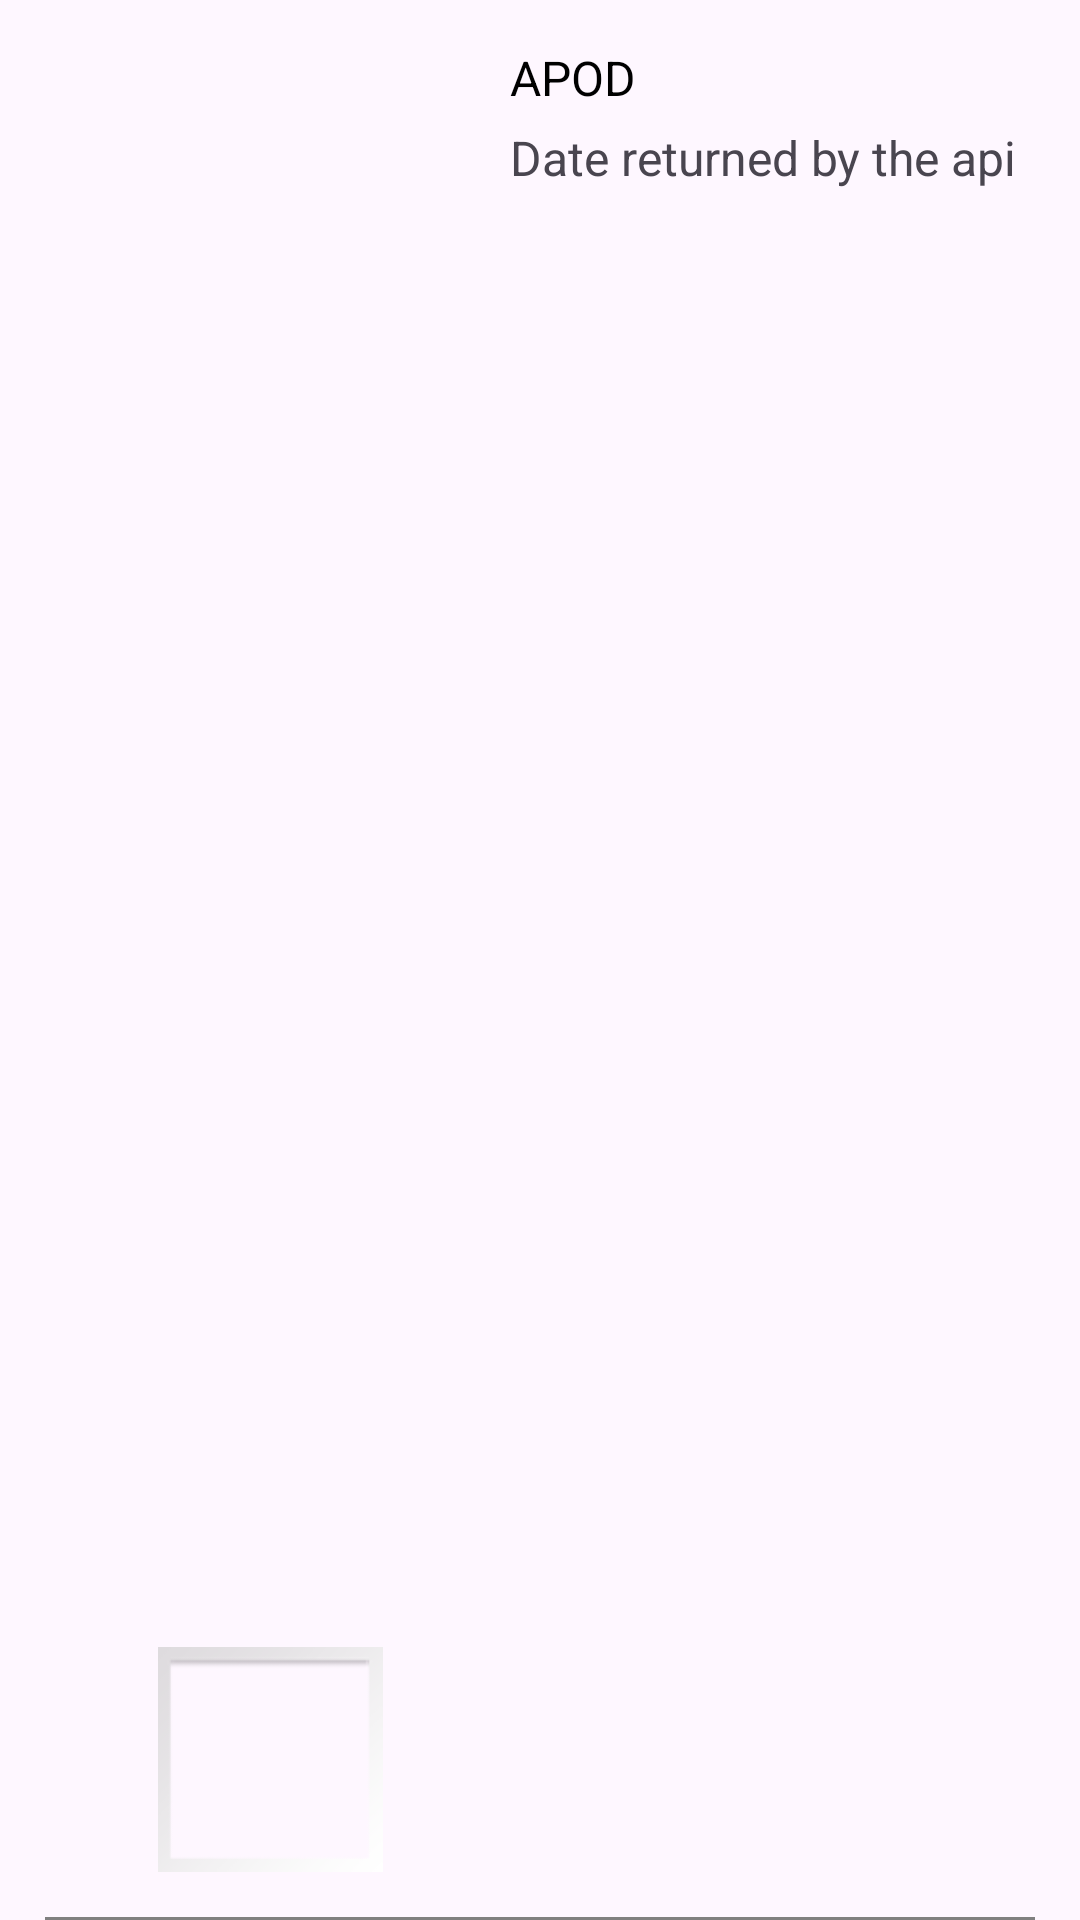

Here is an Android app screen rendered from its layout file. Give the layout XML and the strings, colors and styles it references.
<!-- AndroidManifest.xml: application theme Theme.APIProject_Assignment_2 -->
<!-- res/layout/apod_card.xml -->
<?xml version="1.0" encoding="utf-8"?>
<RelativeLayout
    xmlns:android="http://schemas.android.com/apk/res/android"
    xmlns:app="http://schemas.android.com/apk/res-auto"
    android:layout_width="match_parent"
    android:layout_height="105dp">

    <TextView
        android:id="@+id/apodName"
        android:layout_width="200dp"
        android:layout_height="wrap_content"
        android:layout_marginStart="10dp"
        android:layout_marginTop="15dp"
        android:layout_marginEnd="20dp"
        android:layout_toEndOf="@id/apodImage"
        android:maxLines="1"
        android:text="@string/apod"
        android:textColor="@color/black"
        android:textSize="16sp" />

    <ImageView
        android:id="@+id/apodImage"
        android:layout_width="140dp"
        android:layout_height="75dp"
        android:layout_alignParentBottom="true"
        android:layout_marginStart="20dp"
        android:layout_marginTop="-22dp"
        android:layout_marginBottom="16dp"
        android:contentDescription="@string/image_returned_by_the_api"
        app:srcCompat="@android:drawable/gallery_thumb" />

    <TextView
        android:id="@+id/apodDate"
        android:layout_width="wrap_content"
        android:layout_height="wrap_content"
        android:layout_below="@+id/apodName"
        android:layout_marginStart="10dp"
        android:layout_marginTop="5dp"
        android:layout_marginEnd="20dp"
        android:layout_toEndOf="@+id/apodImage"
        android:gravity="center"
        android:text="@string/date_returned_by_the_api"
        android:textSize="16sp" />

    <TextView
        android:id="@+id/border2"
        android:layout_width="match_parent"
        android:layout_height="1dp"
        android:layout_marginStart="15dp"
        android:layout_marginEnd="15dp"
        android:layout_alignParentBottom="true"
        android:background="#808080"/>

</RelativeLayout>
<!-- resources referenced by this layout -->
<resources>
  <string name="apod">APOD</string>
  <string name="date_returned_by_the_api">Date returned by the api</string>
  <string name="image_returned_by_the_api">Image returned by the API</string>
  <style name="Theme.APIProject_Assignment_2" parent="Base.Theme.APIProject_Assignment_2" />
  <style name="Base.Theme.APIProject_Assignment_2" parent="Theme.Material3.DayNight.NoActionBar">
          
          
      </style>
  <!-- not gathered from this repository: default colours our renderer supplied (Android Studio template values) -->
  <color name="black">#FF000000</color>
</resources>
